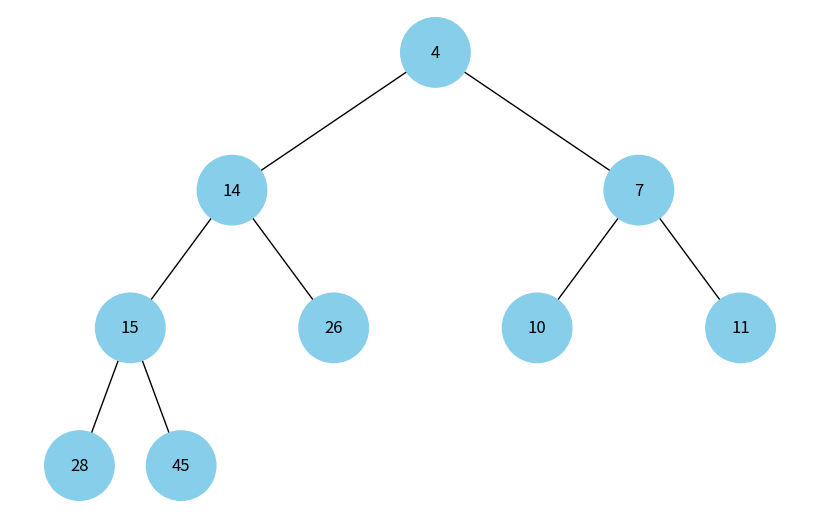

Generate this figure with matplotlib:
# Наступний код виконує побудову бінарних дерев. Виконайте аналіз коду, щоб зрозуміти, як він працює.
# Використовуючи як базу цей код, побудуйте функцію, що буде візуалізувати бінарну купу.
# Суть завдання полягає у створенні дерева із купи.


import uuid
import heapq
import networkx as nx
import matplotlib.pyplot as plt
import random


class Node:
    """Клас для представлення вузла бінарного дерева."""

    def __init__(self, key, color="skyblue"):
        self.left = None
        self.right = None
        self.val = key
        self.color = color  # Додатковий аргумент для зберігання кольору вузла
        self.id = str(uuid.uuid4())  # Унікальний ідентифікатор для кожного вузла


def add_edges(graph, node, pos, x=0, y=0, layer=1):
    """Рекурсивно додає ребра до графа та позиції для візуалізації дерева."""

    if node is not None:

        graph.add_node(node.id, color=node.color, label=node.val)  # Використання id та збереження значення вузла

        if node.left:
            graph.add_edge(node.id, node.left.id)
            left_node_x = x - 1 / 2**layer
            pos[node.left.id] = (left_node_x, y - 1)
            left_node_x = add_edges(graph, node.left, pos, x=left_node_x, y=y - 1, layer=layer + 1)

        if node.right:
            graph.add_edge(node.id, node.right.id)
            right_node_x = x + 1 / 2**layer
            pos[node.right.id] = (right_node_x, y - 1)
            right_node_x = add_edges(graph, node.right, pos, x=right_node_x, y=y - 1, layer=layer + 1)

    return graph


def draw_tree(tree_root):
    """Візуалізує бінарне дерево за допомогою networkx та matplotlib."""

    graph = nx.DiGraph()
    pos = {tree_root.id: (0, 0)}  # Початкова позиція кореня дерева

    graph = add_edges(graph, tree_root, pos)

    colors = [node[1]["color"] for node in graph.nodes(data=True)]
    labels = {node[0]: node[1]["label"] for node in graph.nodes(data=True)}  # Використовуйте значення вузла для міток

    plt.figure(figsize=(8, 5))
    nx.draw(graph, pos=pos, labels=labels, arrows=False, node_size=2500, node_color=colors)
    plt.show()


def build_tree(min_heap):
    """Будує бінарне дерево з бінарної купи."""

    if not min_heap:
        return None

    nodes = [Node(key) for key in min_heap]  # Створюємо вузли для кожного елемента купи
    nodes_count = len(nodes)

    for i, node in enumerate(nodes):

        # Визначаємо індекси лівого та правого дітей в масиві nodes
        left_index = 2 * i + 1
        right_index = 2 * i + 2

        if left_index >= nodes_count and right_index >= nodes_count:
            break  # Якщо немає дітей, припиняємо цикл

        if left_index < nodes_count:
            node.left = nodes[left_index]
        if right_index < nodes_count:
            node.right = nodes[right_index]

    return nodes[0]  # Повертаємо корінь дерева


if __name__ == "__main__":

    nums = [random.randint(0, 50) for _ in range(9)]
    print("random array:", nums)

    heapq.heapify(nums)
    print("array after heapify:", nums)

    root = build_tree(nums)

    draw_tree(root)
